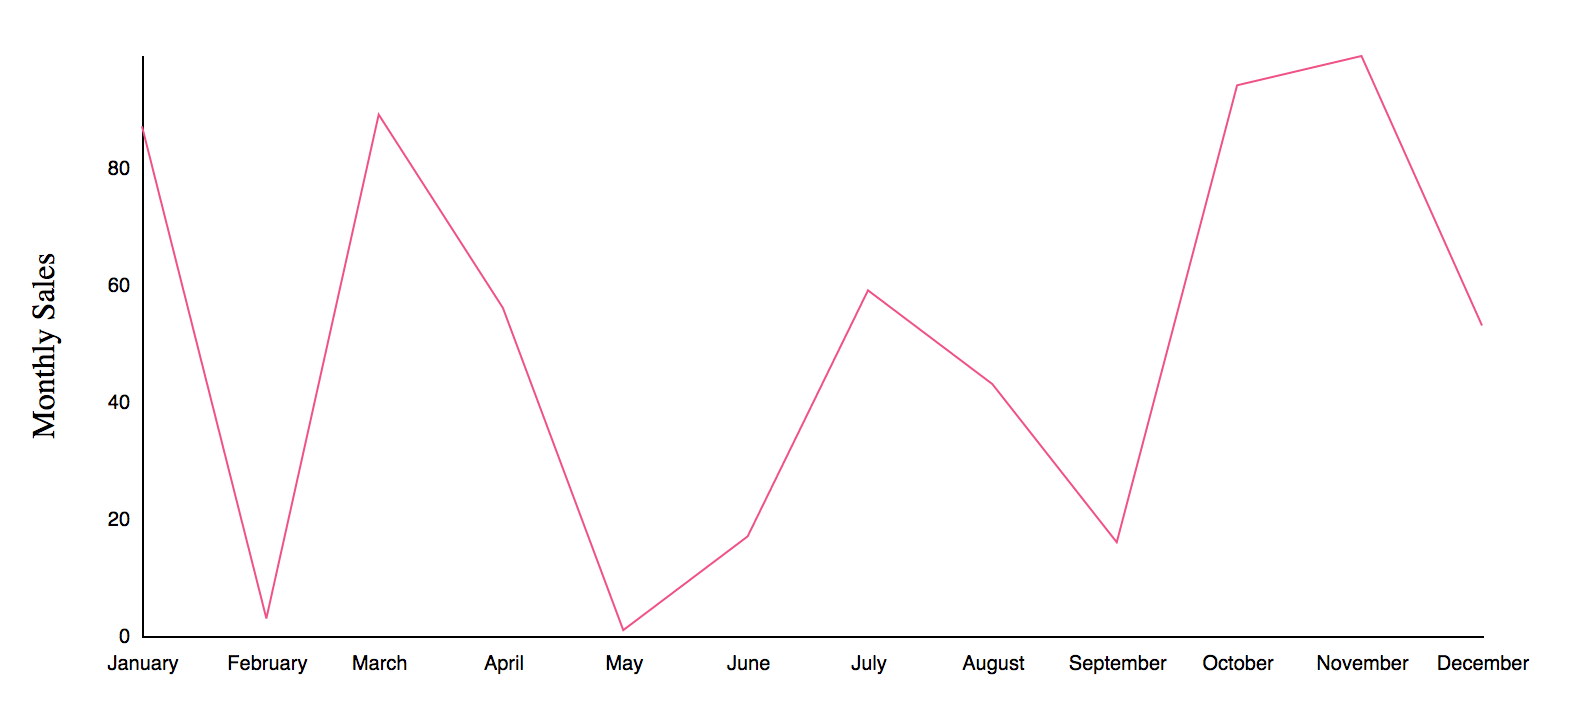

Source data for this figure (header and first rows):
Month, Sales
Jan, 87
Feb, 3
Mar, 89
Apr, 56
May, 1
Jun, 17
Jul, 59
Aug, 43
Sep, 16
Oct, 94
Nov, 99
Dec, 53
